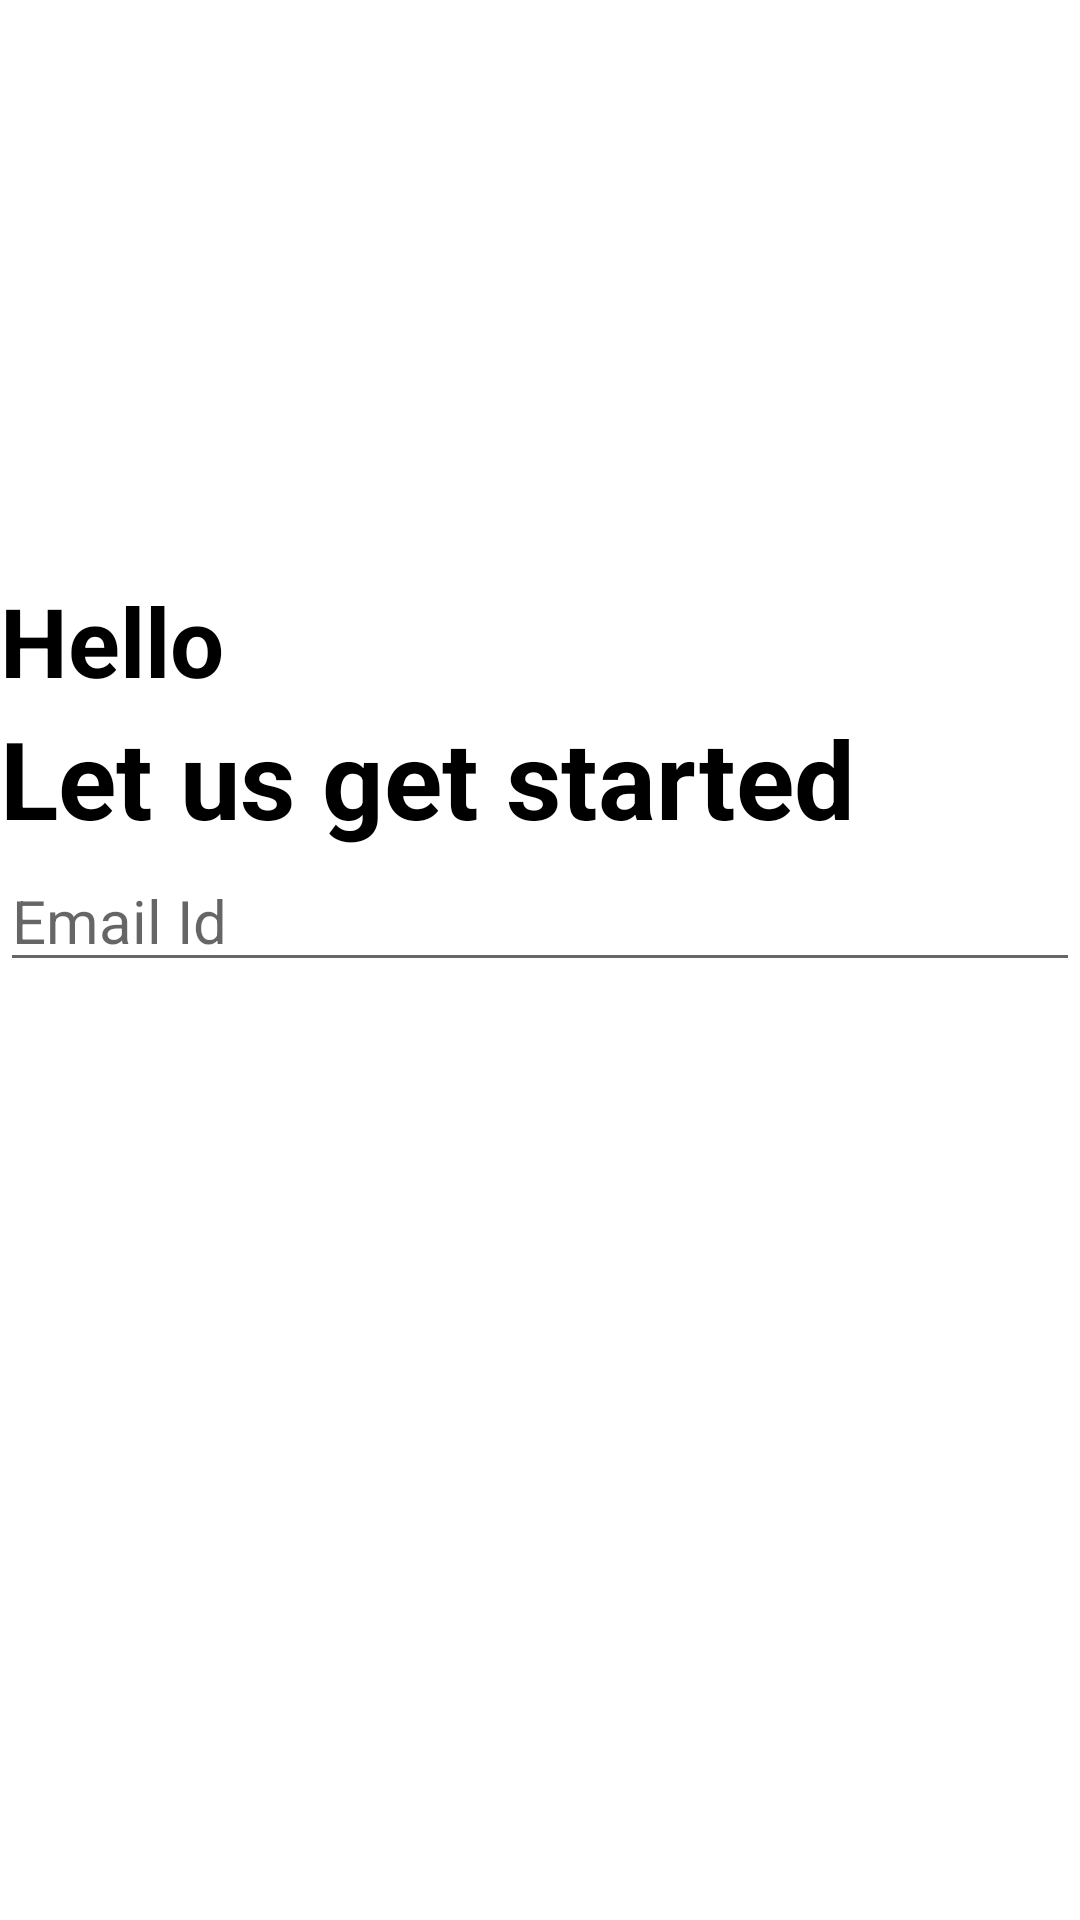

This screen was rendered from an Android layout file. Write that file and the resources it references.
<!-- AndroidManifest.xml: application theme Theme.ArchNotes -->
<!-- res/layout/activity_create_account.xml -->
<?xml version="1.0" encoding="utf-8"?>
<RelativeLayout xmlns:android="http://schemas.android.com/apk/res/android"
    xmlns:app="http://schemas.android.com/apk/res-auto"
    xmlns:tools="http://schemas.android.com/tools"
    android:layout_width="match_parent"
    android:layout_height="match_parent"
    android:layout_marginVertical="16dp"
    android:layout_marginHorizontal="32dp"
    tools:context=".CreateAccountActivity">

    <ImageView
        android:layout_width="128dp"
        android:layout_height="128dp"
        android:layout_centerHorizontal="true"
        android:layout_marginVertical="32dp"
        android:id="@+id/sign_up_icon"
        android:src="@drawable/sign_up"/>

    <LinearLayout
        android:layout_width="match_parent"
        android:layout_height="wrap_content"
        android:layout_below="@id/sign_up_icon"
        android:id="@+id/hello_text"
        android:orientation="vertical">

        <TextView
            android:layout_width="match_parent"
            android:layout_height="wrap_content"
            android:text="Hello"
            android:textColor="@color/black"
            android:textStyle="bold"
            android:textSize="32sp"/>

        <TextView
            android:layout_width="match_parent"
            android:layout_height="wrap_content"
            android:text="Let us get started"
            android:textColor="@color/black"
            android:textStyle="bold"
            android:textSize="36sp"/>

    </LinearLayout>
    <LinearLayout
        android:layout_width="match_parent"
        android:layout_height="wrap_content"
        android:layout_below="@id/hello_text"
        android:orientation="vertical">
        
        <EditText
            android:layout_width="match_parent"
            android:layout_height="wrap_content"
            android:hint="Email Id"
            android:textSize="20sp"
            />

    </LinearLayout>
</RelativeLayout>
<!-- resources referenced by this layout -->
<resources>
  <style name="Theme.ArchNotes" parent="Theme.MaterialComponents.DayNight.NoActionBar">
          <item name="colorPrimary">@color/my_primary</item>
          <item name="colorPrimaryVariant">@color/my_primary</item>
          <item name="colorOnPrimary">@color/white</item>
  
          <item name="colorSecondary">@color/teal_200</item>
          <item name="colorSecondaryVariant">@color/teal_700</item>
          <item name="colorOnSecondary">@color/black</item>
  
          <item name="android:statusBarColor" tools:targetApi="l">@color/my_primary</item>
      </style>
  <!-- not gathered from this repository: default colours our renderer supplied (Android Studio template values) -->
  <color name="teal_200">#FF03DAC5</color>
  <color name="teal_700">#FF018786</color>
  <color name="black">#FF000000</color>
  <color name="white">#FFFFFFFF</color>
</resources>
